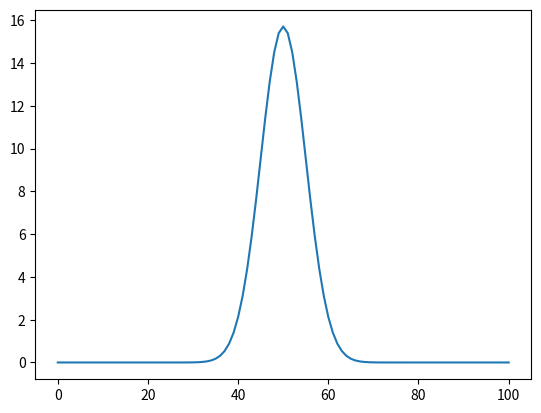

Write Python code to recreate this figure.
import numpy as np
import matplotlib.pyplot as plt
from math import factorial
import math


POINTS: int = 100
WAV_AMPLITUDE: int = 3


def binomial(x: int, n: int, p: float) -> float:
    """The Binomial Distribution

    Args:
        x (_type_): _description_
        n (_type_): The total 
        p (_type_): Probability of the outcome

    Returns:
        _type_: _description_
    """
    return (factorial(n)/(factorial(x)*factorial(n-x)))*((p**x) * ((1 - p)**(n-x)))


def poisson(x: int, l: float) -> float:
    """Poisson Distribution

    Args:
        x (float): how many things
        l (float): occurences / hr

    Returns:
        float: _description_
    """
    return ((math.e ** -l)*(l**x))/(factorial(x))

def normal(x, mean, stdev):
    """Normal Distribution

    Args:
        x (_type_): _description_
        mu (_type_): _description_
        si (_type_): _description_
    """
    return (np.pi * stdev) * np.exp(-0.5 * ((x - mean) / stdev)**2)

# Generate testing data
x = np.linspace(0, POINTS, POINTS + 1, dtype=np.int8)
y = normal(x, POINTS // 2, 5)


plt.plot(x, y)
plt.show()